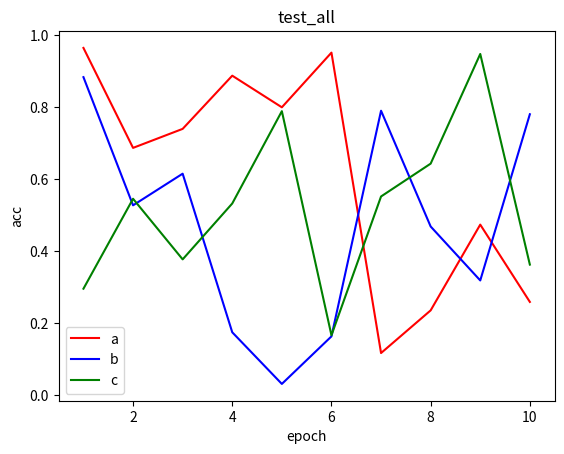

This figure's Python source:
import os

import matplotlib.pyplot as plt
import numpy as np


def draw(epochs, value_list, label_list, title, x_label, y_label, color_list, save_path):
    fig = plt.figure()
    x = range(1, epochs + 1)
    for y, l, c in zip(value_list, label_list, color_list):
        plt.plot(x, y, color=c, label=l)
    plt.title(title)
    plt.xlabel(x_label)
    plt.ylabel(y_label)
    plt.legend(loc="best")  # place the legend in the right place
    plt.xlim(0.5, epochs + 0.5)
    # plt.ylim(0, 1)
    # x轴间隔1显示
    # x_major_locator = MultipleLocator(1)
    # ax = plt.gca()
    # ax.xaxis.set_major_locator(x_major_locator)

    os.makedirs(save_path, exist_ok=True)
    plt.savefig(os.path.join(save_path, f'{title}.png'))
    # plt.show()
    plt.close(fig)


if __name__ == '__main__':
    draw(10, [np.random.rand(10), np.random.rand(10), np.random.rand(10)], ['a', 'b', 'c'],
         'test_all', 'epoch', 'acc', ['red', 'blue', 'green'], '.')
